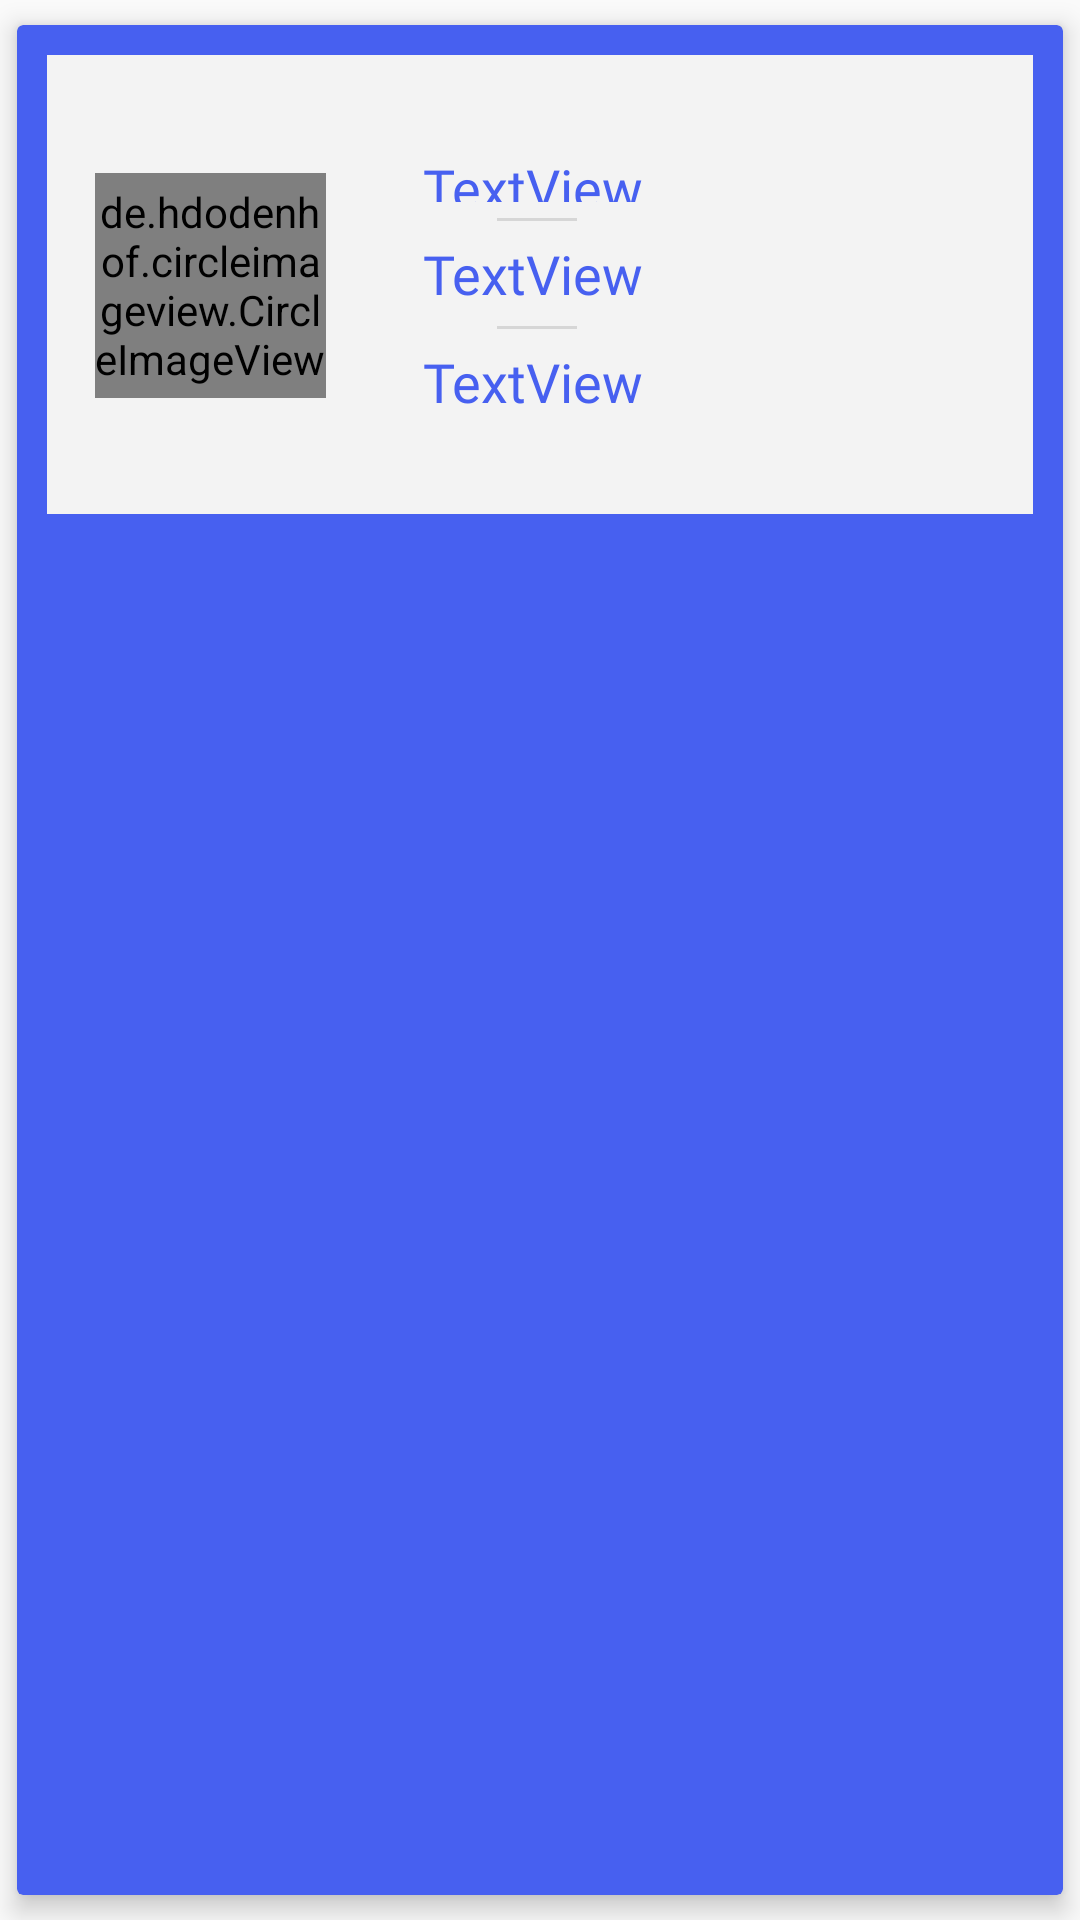

Android layout source for this screen:
<!-- AndroidManifest.xml: application theme AppTheme -->
<!-- res/layout/docitem.xml -->
<?xml version="1.0" encoding="utf-8"?>
<androidx.cardview.widget.CardView xmlns:android="http://schemas.android.com/apk/res/android"
    xmlns:card_view="http://schemas.android.com/apk/res-auto"
    xmlns:tools="http://schemas.android.com/tools"
    android:layout_width="match_parent"
    android:layout_height="wrap_content"
    android:background="#4760F0"
    android:clickable="true"
    android:focusable="true"
    android:foreground="?android:attr/selectableItemBackground"
    android:orientation="vertical"
    card_view:cardBackgroundColor="#4760F0"
    card_view:cardElevation="5dp"
    card_view:cardUseCompatPadding="true"
    card_view:contentPadding="10dp">

    <androidx.constraintlayout.widget.ConstraintLayout
        android:id="@+id/relativeLayout"
        android:layout_width="match_parent"
        android:layout_height="153dp"
        android:background="#F3F3F3"
        android:orientation="vertical"
        android:padding="16dp"
        tools:layout_editor_absoluteY="1dp">

        <TextView
            android:id="@+id/textSpecialite"
            android:layout_width="wrap_content"
            android:layout_height="wrap_content"
            android:fontFamily="@font/ubuntu_mono"
            android:text="TextView"
            android:textColor="#4760F0"
            android:textSize="18sp"
            card_view:layout_constraintBottom_toTopOf="@+id/textPhone"
            card_view:layout_constraintEnd_toStartOf="@+id/guideline5"
            card_view:layout_constraintHorizontal_bias="0.0"
            card_view:layout_constraintStart_toStartOf="@+id/textNom"
            card_view:layout_constraintTop_toBottomOf="@+id/textNom" />

        <TextView
            android:id="@+id/textPhone"
            android:layout_width="wrap_content"
            android:layout_height="wrap_content"
            android:layout_marginBottom="16dp"
            android:fontFamily="@font/ubuntu_mono"
            android:text="TextView"
            android:textColor="#4760F0"
            android:textSize="18sp"
            card_view:layout_constraintBottom_toBottomOf="parent"
            card_view:layout_constraintEnd_toStartOf="@+id/guideline5"
            card_view:layout_constraintHorizontal_bias="0.0"
            card_view:layout_constraintStart_toStartOf="@+id/textSpecialite" />

        <TextView
            android:id="@+id/textNom"
            android:layout_width="wrap_content"
            android:layout_height="17dp"
            android:layout_marginTop="16dp"
            android:fontFamily="@font/ubuntu_mono"
            android:text="TextView"
            android:textColor="#4760F0"
            android:textSize="18sp"
            card_view:layout_constraintEnd_toStartOf="@+id/guideline5"
            card_view:layout_constraintHorizontal_bias="0.529"
            card_view:layout_constraintStart_toStartOf="@+id/guideline6"
            card_view:layout_constraintTop_toTopOf="parent" />

        <de.hdodenhof.circleimageview.CircleImageView
            android:id="@+id/image"
            android:layout_width="77dp"
            android:layout_height="75dp"
            android:layout_marginTop="32dp"
            android:layout_marginBottom="32dp"
            card_view:civ_border_color="#FF000000"
            card_view:civ_border_width="2dp"
            card_view:civ_circle_background_color="#FEAE47"
            card_view:layout_constraintBottom_toBottomOf="parent"
            card_view:layout_constraintLeft_toLeftOf="parent"
            card_view:layout_constraintStart_toStartOf="parent"
            card_view:layout_constraintTop_toTopOf="parent"
            card_view:layout_constraintVertical_bias="0.491" />

        <ImageView
            android:id="@+id/direction"
            android:layout_width="38dp"
            android:layout_height="31dp"
            android:contentDescription="direction icon"
            card_view:layout_constraintBottom_toBottomOf="parent"
            card_view:layout_constraintEnd_toEndOf="parent"

            card_view:layout_constraintHorizontal_bias="0.587"
            card_view:layout_constraintStart_toStartOf="@+id/guideline5"
            card_view:layout_constraintTop_toTopOf="parent"
            card_view:layout_constraintVertical_bias="0.516"
            card_view:srcCompat="@drawable/ic_location" />

        <androidx.constraintlayout.widget.Guideline
            android:id="@+id/guideline5"
            android:layout_width="wrap_content"
            android:layout_height="wrap_content"
            android:orientation="vertical"
            card_view:layout_constraintGuide_end="136dp" />

        <androidx.constraintlayout.widget.Guideline
            android:id="@+id/guideline6"
            android:layout_width="wrap_content"
            android:layout_height="wrap_content"
            android:orientation="vertical"
            card_view:layout_constraintGuide_begin="134dp" />

        <View
            android:id="@+id/divider3"
            android:layout_width="0dp"
            android:layout_height="1dp"
            android:background="?android:attr/listDivider"
            card_view:layout_constraintBottom_toTopOf="@+id/textSpecialite"
            card_view:layout_constraintEnd_toStartOf="@+id/guideline5"
            card_view:layout_constraintHorizontal_bias="1.0"
            card_view:layout_constraintStart_toStartOf="@+id/guideline6"
            card_view:layout_constraintTop_toBottomOf="@+id/textNom" />

        <View
            android:id="@+id/divider9"
            android:layout_width="0dp"
            android:layout_height="1dp"
            android:background="?android:attr/listDivider"
            card_view:layout_constraintBottom_toTopOf="@+id/textPhone"
            card_view:layout_constraintEnd_toStartOf="@+id/guideline5"
            card_view:layout_constraintHorizontal_bias="0.0"
            card_view:layout_constraintStart_toStartOf="@+id/guideline6"
            card_view:layout_constraintTop_toBottomOf="@+id/textSpecialite" />

    </androidx.constraintlayout.widget.ConstraintLayout>

</androidx.cardview.widget.CardView>
<!-- resources referenced by this layout -->
<resources>
  <style name="AppTheme" parent="Theme.AppCompat.Light.DarkActionBar">
          
          <item name="colorPrimary">@color/blue_56BDE6</item>
          <item name="colorPrimaryDark">@color/colorPrimaryDark</item>
          <item name="colorAccent">@color/colorAccent</item>
      </style>
  <color name="blue_56BDE6">#56DBE6</color>
  <color name="colorPrimaryDark">#3700B3</color>
  <color name="colorAccent">#03DAC5</color>
</resources>
